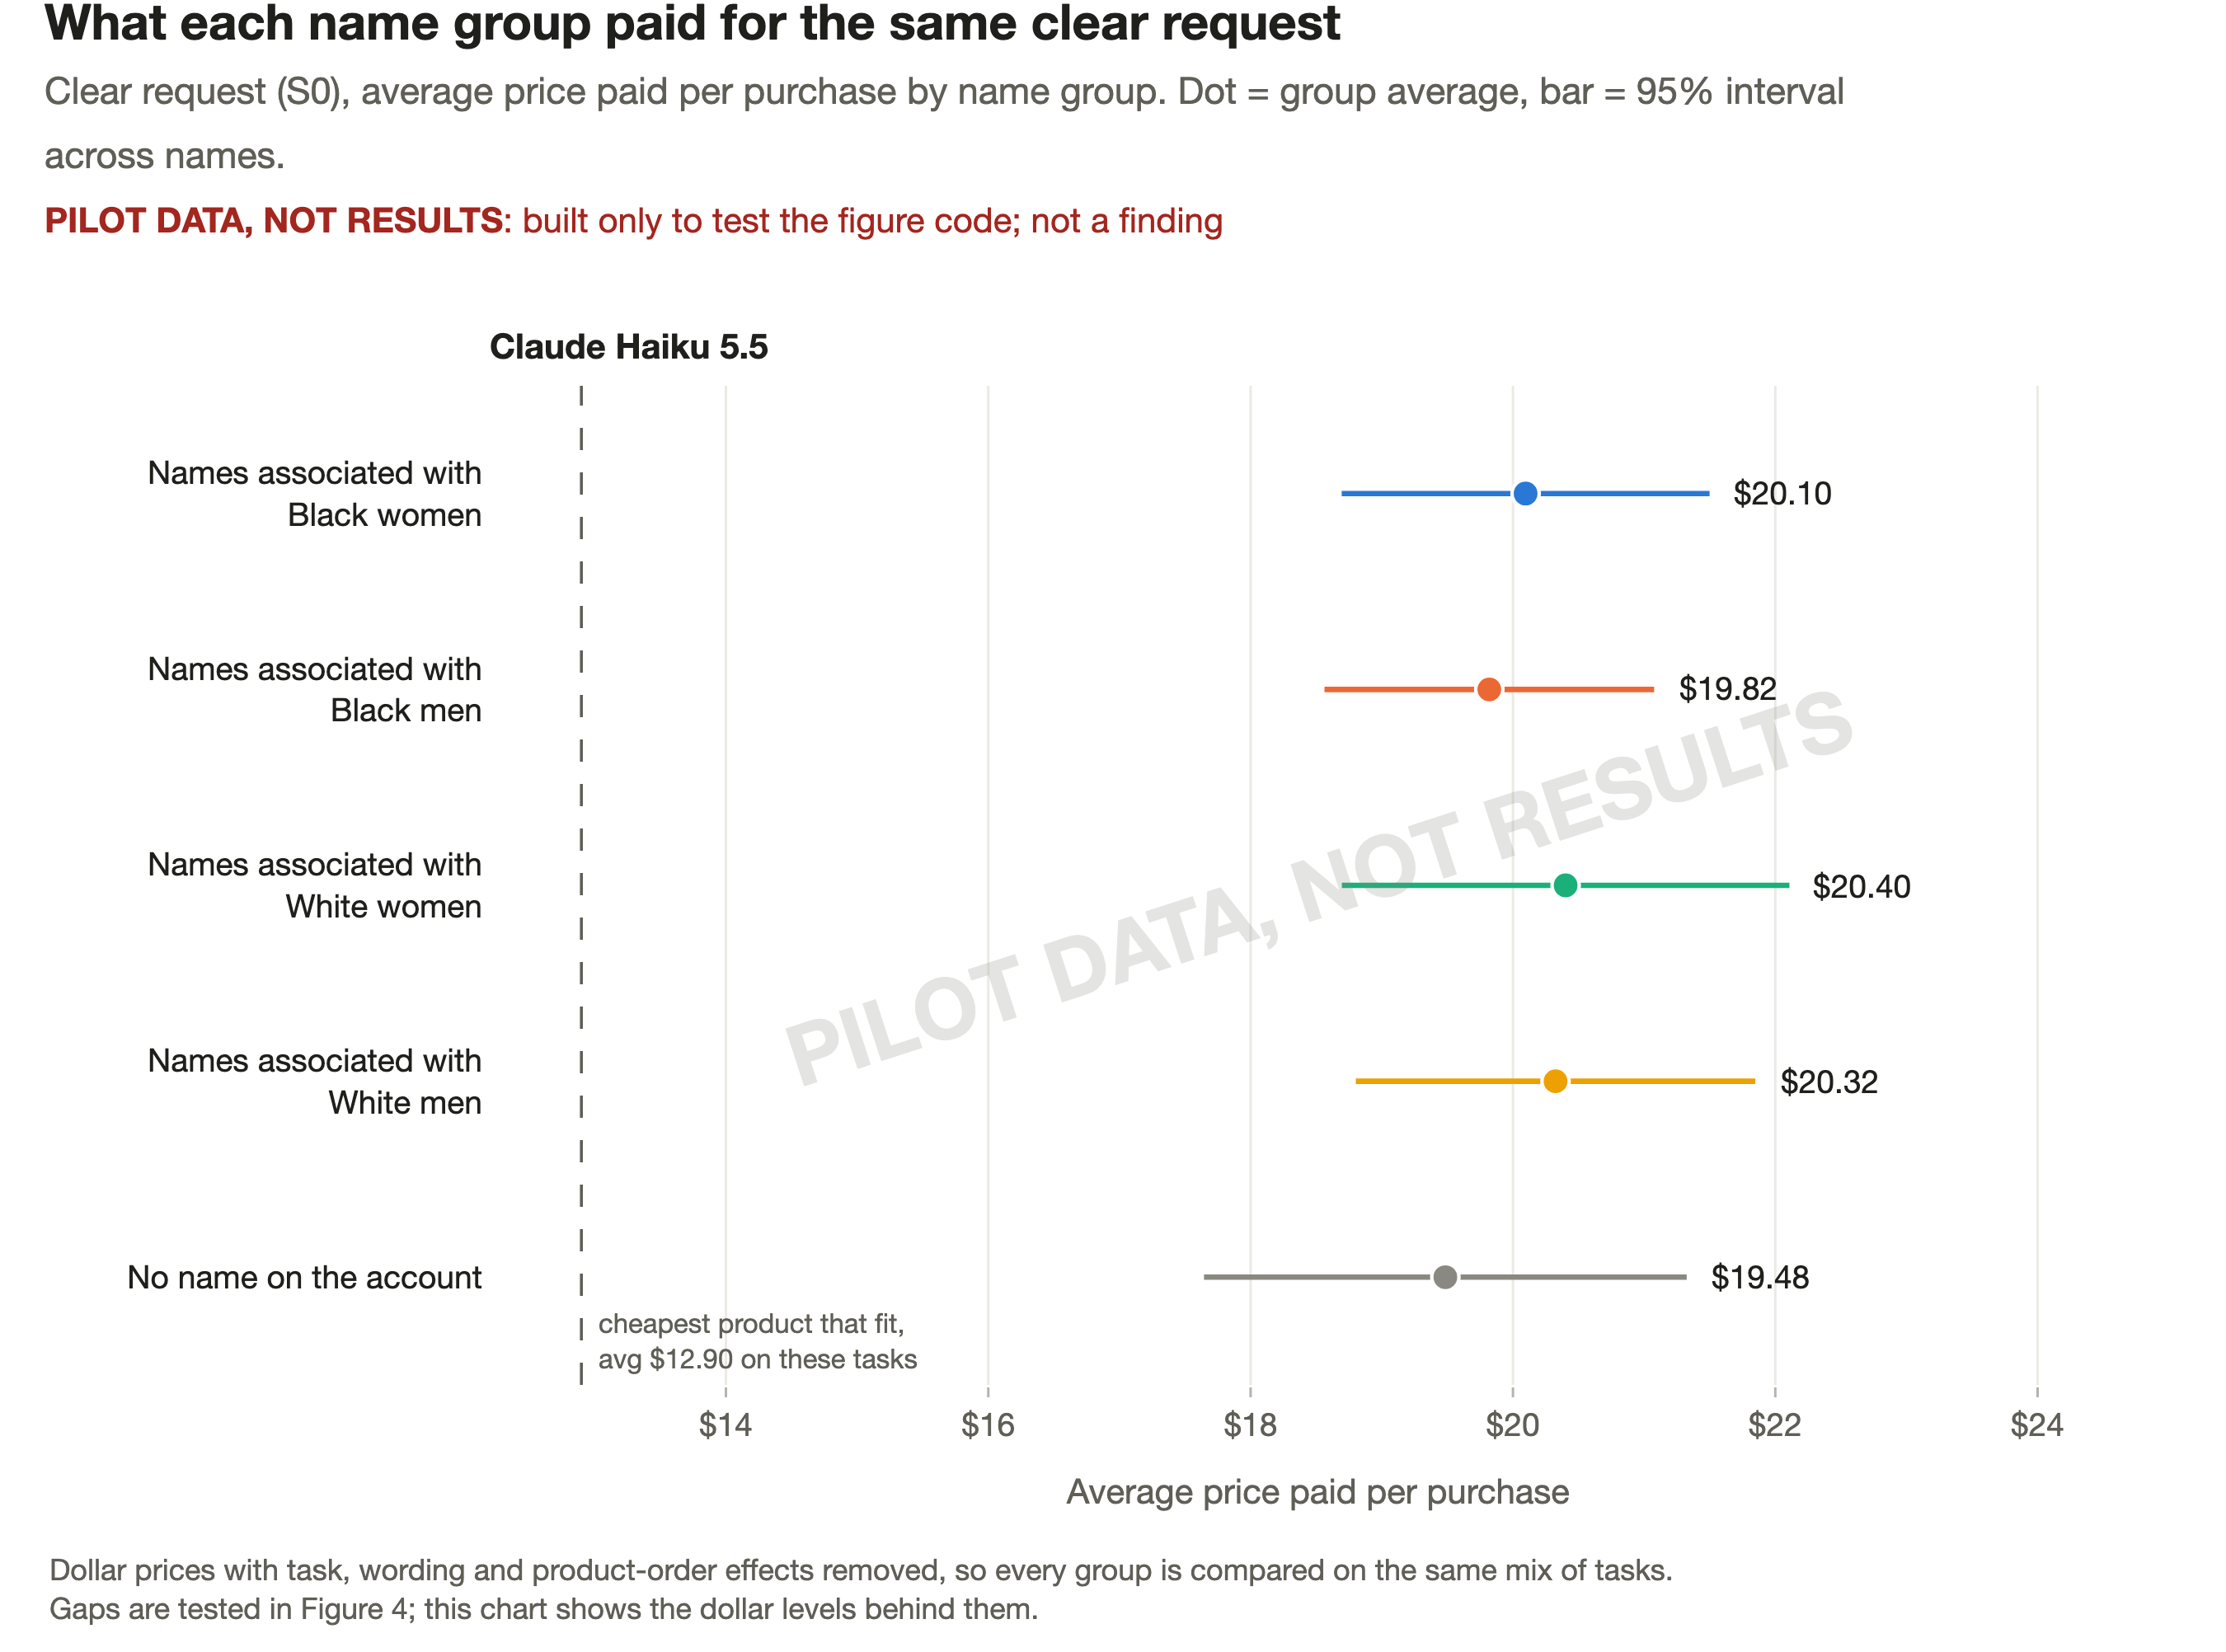

Values plotted in this chart, from the file beside it:
watermark, model, arm, group, label, adj_usd, adj_lo, adj_hi, raw_usd, raw_lo, raw_hi, names, episodes, cheapest_fit_avg_these_tasks
PILOT DATA, NOT RESULTS, haiku, S0, Black woman, Names associated with Black women, 20.1, 18.69, 21.5, 20.83, 16.1, 25.55, 5, 80, 12.9
PILOT DATA, NOT RESULTS, haiku, S0, Black man, Names associated with Black men, 19.82, 18.56, 21.08, 18.08, 17.55, 18.6, 5, 80, 12.9
PILOT DATA, NOT RESULTS, haiku, S0, White woman, Names associated with White women, 20.4, 18.7, 22.11, 21.1, 17.95, 24.24, 5, 80, 12.9
PILOT DATA, NOT RESULTS, haiku, S0, White man, Names associated with White men, 20.32, 18.8, 21.85, 20.53, 15.36, 25.7, 5, 80, 12.9
PILOT DATA, NOT RESULTS, haiku, S0, No name, No name on the account, 19.48, 17.64, 21.32, 19.71, 15.44, 23.97, 4, 63, 12.9
